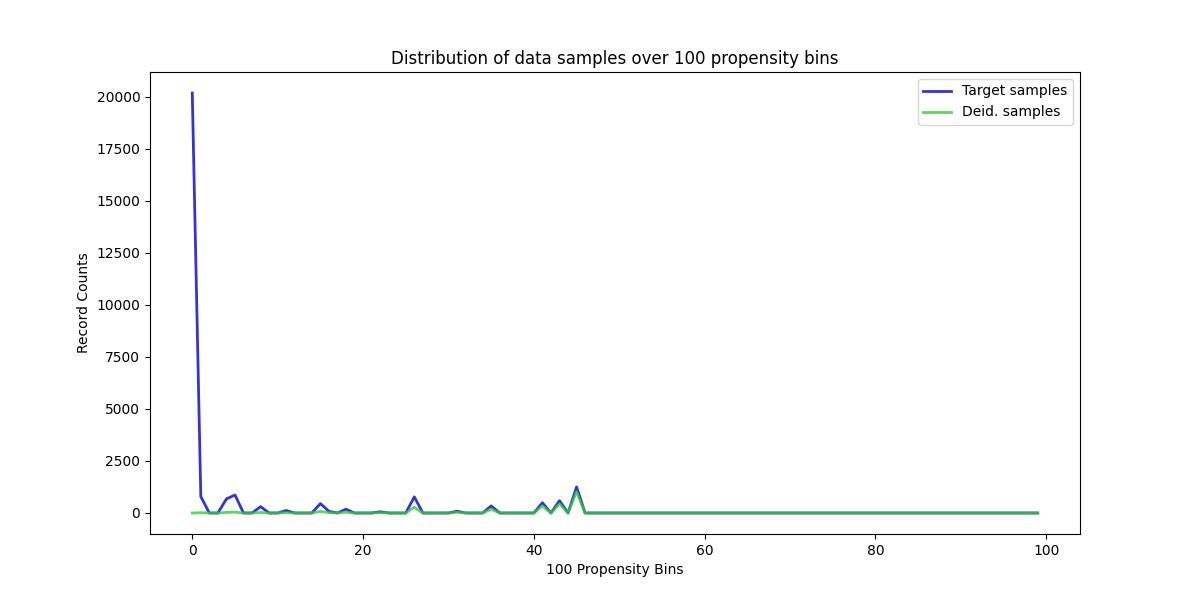

The data file committed next to this chart (first rows):
, Target samples, Deid. samples
0, 20183, 0
1, 790, 12
2, 0, 0
3, 0, 0
4, 676, 29
5, 866, 42
6, 0, 0
7, 0, 0
8, 305, 27
9, 0, 0
10, 0, 0
11, 119, 14
12, 0, 0
13, 0, 0
14, 0, 0
15, 453, 78
16, 81, 16
17, 0, 0
18, 183, 41
19, 0, 0
20, 0, 0
21, 0, 0
22, 59, 17
23, 0, 0
24, 0, 0
25, 0, 0
26, 774, 279
27, 0, 0
28, 0, 0
29, 0, 0
30, 0, 0
31, 86, 39
32, 0, 0
33, 0, 0
34, 0, 0
35, 341, 181
36, 0, 0
37, 0, 0
38, 0, 0
39, 0, 0
40, 0, 0
41, 492, 341
42, 0, 0
43, 592, 443
44, 0, 0
45, 1253, 1022
46, 0, 0
47, 0, 0
48, 0, 0
49, 0, 0
50, 0, 0
51, 0, 0
52, 0, 0
53, 0, 0
54, 0, 0
55, 0, 0
56, 0, 0
57, 0, 0
58, 0, 0
59, 0, 0
... 40 more rows
